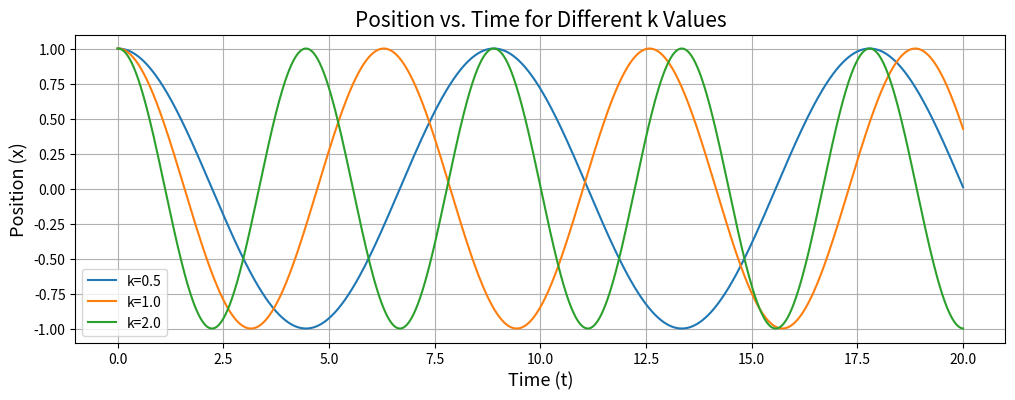
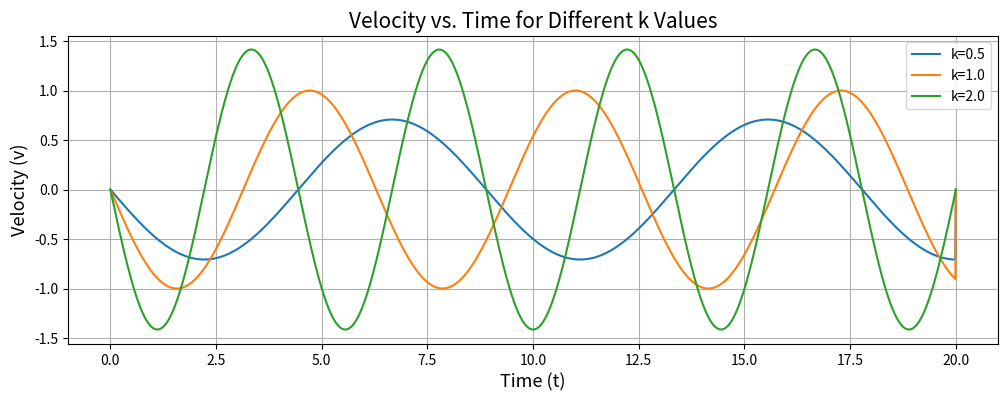
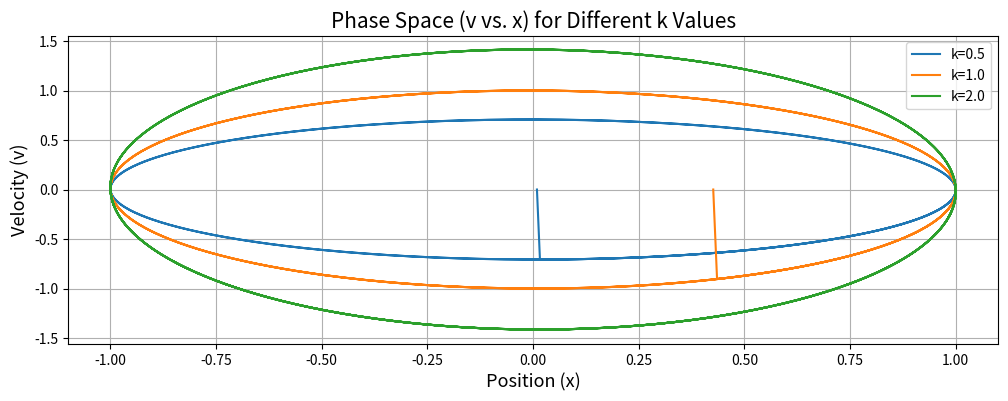
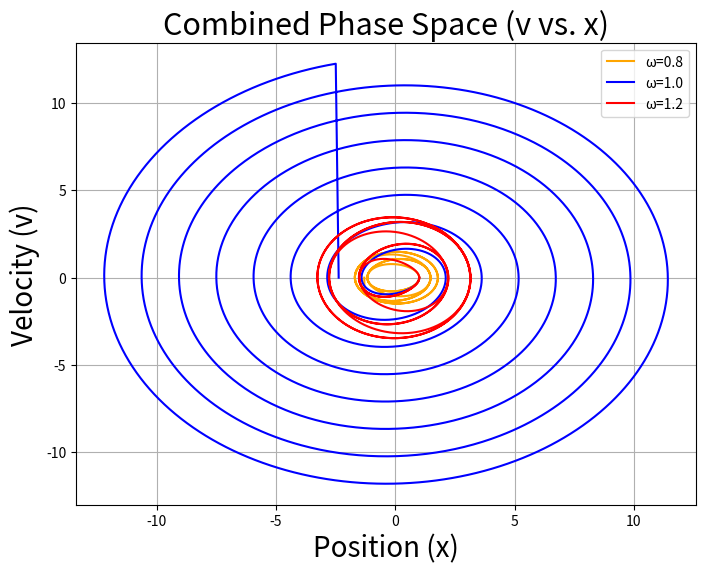
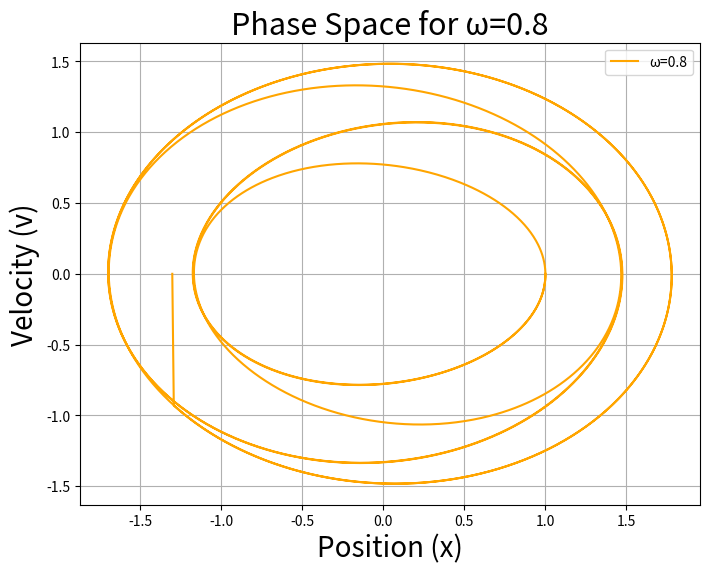
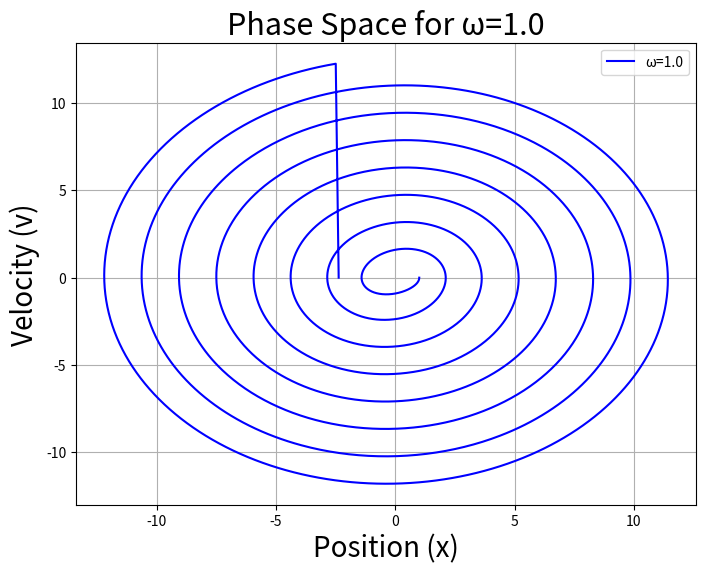
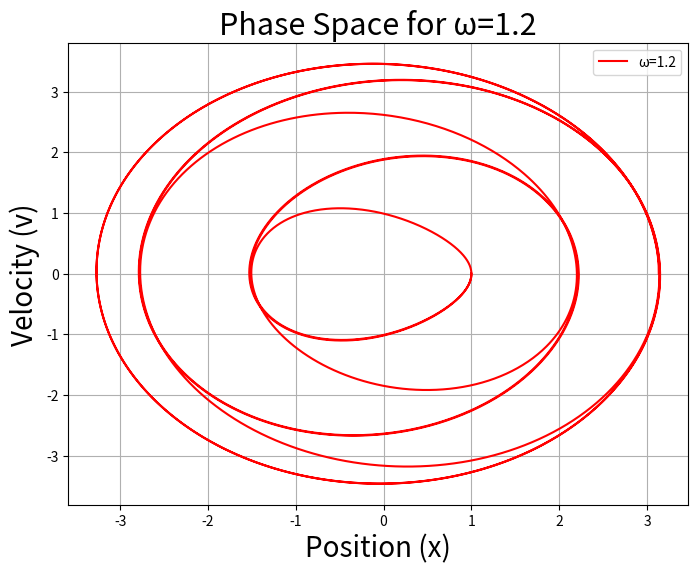
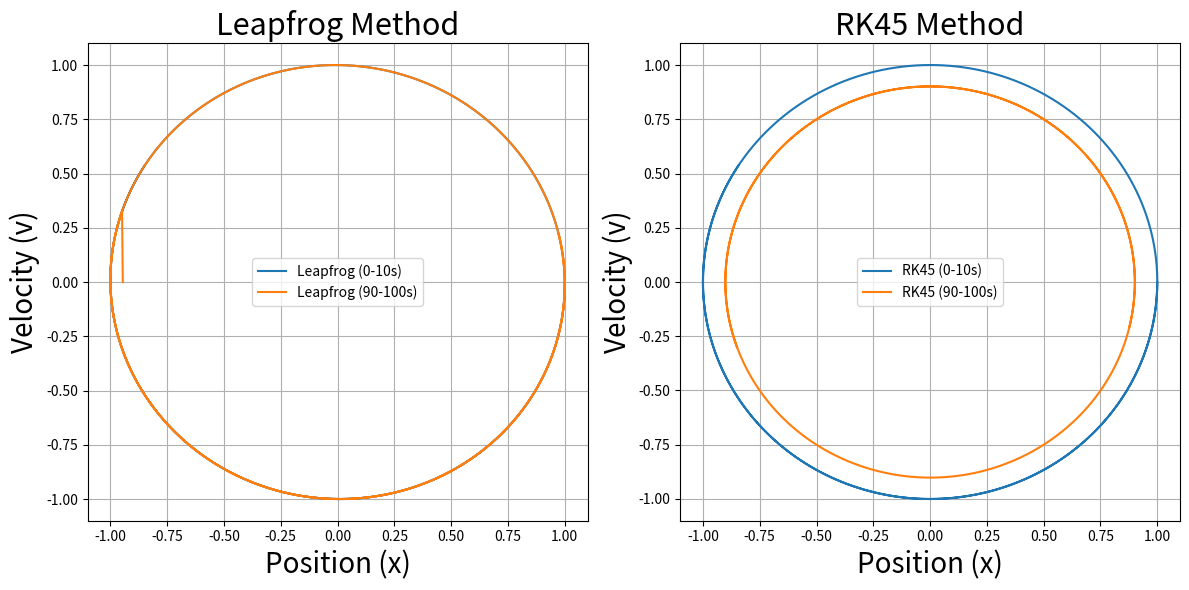

Reproduce these figures in Python, in order.
import numpy as np
import matplotlib.pyplot as plt
from scipy.integrate import solve_ivp
import os

# ----------------- Utility Function: Create Directory ----------------- #
def create_directory(path):
    """
    Create a directory if it does not exist.
    """
    if not os.path.exists(path):
        os.makedirs(path)

# ----------------- Task I: Leapfrog method for a simple harmonic oscillator ----------------- #
def leapfrog_harmonic_oscillator(k, x0, v0, dt, T):
    """
    Simulates a simple harmonic oscillator using the Leapfrog method.

    Parameters:
    k   - Spring constant
    x0  - Initial position
    v0  - Initial velocity
    dt  - Time step
    T   - Total simulation time

    Returns:
    t, x, v - Time, position, and velocity arrays
    """
    m = 1  # Given that mass is 1
    N = int(T / dt)  # Number of timesteps
    t = np.linspace(0, T, N)  # Time array

    x = np.zeros(N)
    v = np.zeros(N)

    # Initial conditions
    x[0] = x0
    v_half = v0 - 0.5 * dt * (-k * x0 / m)  # Compute v at t = dt/2 (first half-step)

    # Leapfrog integration loop
    for n in range(N - 1):
        x[n + 1] = x[n] + dt * v_half  # Position update at full step
        a_new = -k * x[n + 1] / m  # Compute new acceleration
        v_half = v_half + dt * a_new  # Velocity update at half-step
        v[n] = v_half - 0.5 * dt * a_new  # Approximate velocity at integer time steps

    return t, x, v

# ----------------- Task J: Adding external driving force ----------------- #
def leapfrog_driven_oscillator(k, A, omega, x0, v0, dt, T):
    """
    Simulates a driven harmonic oscillator with an external periodic force using the Leapfrog method.

    Parameters:
    k     - Spring constant
    A     - Amplitude of driving force
    omega - Frequency of driving force
    x0    - Initial position
    v0    - Initial velocity
    dt    - Time step
    T     - Total simulation time

    Returns:
    t, x, v - Time, position, and velocity arrays
    """
    m = 1  # Given that mass is 1
    N = int(T / dt)
    t = np.linspace(0, T, N)

    x = np.zeros(N)
    v = np.zeros(N)

    # Initial conditions
    x[0] = x0
    v_half = v0 - 0.5 * dt * (-k * x0 / m + A * np.cos(0) / m)  # Initialize v at t = dt/2

    # Leapfrog integration loop
    for n in range(N - 1):
        x[n + 1] = x[n] + dt * v_half  # Position update
        a_new = (-k * x[n + 1] + A * np.cos(omega * t[n + 1])) / m  # Acceleration with external force
        v_half = v_half + dt * a_new  # Velocity update
        v[n] = v_half - 0.5 * dt * a_new  # Approximate v at integer time steps

    return t, x, v

# ----------------- Extra Bonus: Compare Leapfrog with RK45 ----------------- #
def harmonic_oscillator_ode(t, y, k):
    """
    ODE system for the harmonic oscillator (used by RK45).
    """
    x, v = y
    return [v, -k * x]

def compare_leapfrog_rk45(k, x0, v0, dt, T):
    """
    Compare Leapfrog method with RK45 for a harmonic oscillator.
    """
    # Leapfrog method
    t_leapfrog, x_leapfrog, v_leapfrog = leapfrog_harmonic_oscillator(k, x0, v0, dt, T)

    # RK45 method
    sol = solve_ivp(harmonic_oscillator_ode, (0, T), [x0, v0], args=(k,), method='RK45', t_eval=t_leapfrog)
    t_rk45, x_rk45, v_rk45 = sol.t, sol.y[0], sol.y[1]

    # Plot phase space (position vs. velocity) for first 10s and last 10s
    plt.figure(figsize=(12, 6))

    # Leapfrog Phase Space Plot
    plt.subplot(1, 2, 1)
    plt.plot(x_leapfrog[:1000], v_leapfrog[:1000], label='Leapfrog (0-10s)')
    plt.plot(x_leapfrog[-1000:], v_leapfrog[-1000:], label='Leapfrog (90-100s)')
    plt.xlabel("Position (x)", fontsize=20)
    plt.ylabel("Velocity (v)", fontsize=20)
    plt.title("Leapfrog Method", fontsize=22)
    plt.legend()
    plt.grid()

    # RK45 Phase Space Plot
    plt.subplot(1, 2, 2)
    plt.plot(x_rk45[:1000], v_rk45[:1000], label='RK45 (0-10s)')
    plt.plot(x_rk45[-1000:], v_rk45[-1000:], label='RK45 (90-100s)')
    plt.xlabel("Position (x)", fontsize=20)
    plt.ylabel("Velocity (v)", fontsize=20)
    plt.title("RK45 Method", fontsize=22)
    plt.legend()
    plt.grid()

    plt.tight_layout()
    plt.savefig(os.path.join("homework3/figure/figure3.3", "extra_bonus.png"), dpi=300)  # Save the figure
    plt.show()

# ----------------- Plotting Results ----------------- #
def plot_results():
    # Task I: Initial conditions
    x0, v0, dt, T_taskI = 1.0, 0.0, 0.01, 20.0  # Task I: T = 20

    # Different k values for Task I
    k_values = [0.5, 1.0, 2.0]

    # Task I: Position vs. Time
    plt.figure(figsize=(12, 4))
    for k in k_values:
        t, x, _ = leapfrog_harmonic_oscillator(k, x0, v0, dt, T_taskI)
        plt.plot(t, x, label=f"k={k}")
    plt.xlabel("Time (t)", fontsize=13)
    plt.ylabel("Position (x)", fontsize=13)
    plt.title("Position vs. Time for Different k Values", fontsize=15)
    plt.legend()
    plt.grid()
    plt.savefig(os.path.join("homework3/figure/figure3.3", "taskI_position_vs_time.png"), dpi=300)  # Save the figure
    plt.show()

    # Task I: Velocity vs. Time
    plt.figure(figsize=(12, 4))
    for k in k_values:
        t, _, v = leapfrog_harmonic_oscillator(k, x0, v0, dt, T_taskI)
        plt.plot(t, v, label=f"k={k}")
    plt.xlabel("Time (t)", fontsize=13)
    plt.ylabel("Velocity (v)", fontsize=13)
    plt.title("Velocity vs. Time for Different k Values", fontsize=15)
    plt.legend()
    plt.grid()
    plt.savefig(os.path.join("homework3/figure/figure3.3", "taskI_velocity_vs_time.png"), dpi=300)  # Save the figure
    plt.show()

    # Task I: Phase Space (v vs. x)
    plt.figure(figsize=(12, 4))
    for k in k_values:
        t, x, v = leapfrog_harmonic_oscillator(k, x0, v0, dt, T_taskI)
        plt.plot(x, v, label=f"k={k}")
    plt.xlabel("Position (x)", fontsize=13)
    plt.ylabel("Velocity (v)", fontsize=13)
    plt.title("Phase Space (v vs. x) for Different k Values", fontsize=15)
    plt.legend()
    plt.grid()
    plt.savefig(os.path.join("homework3/figure/figure3.3", "taskI_phase_space.png"), dpi=300)  # Save the figure
    plt.show()

    # Task J: Initial conditions
    T_taskJ = 50.0  # Task J: T = 50
    A = 0.5
    omega_values = [0.8, 1.0, 1.2]  # Near resonance
    colors = ['orange', 'blue', 'red']

    # Task J: Combined Phase Space
    plt.figure(figsize=(8, 6))
    for i, omega in enumerate(omega_values):
        t, x, v = leapfrog_driven_oscillator(1.0, A, omega, x0, v0, dt, T_taskJ)
        plt.plot(x, v, color=colors[i], label=f"ω={omega}")
    plt.xlabel("Position (x)", fontsize=20)
    plt.ylabel("Velocity (v)", fontsize=20)
    plt.title("Combined Phase Space (v vs. x)", fontsize=22)
    plt.legend()
    plt.grid()
    plt.savefig(os.path.join("homework3/figure/figure3.3", "taskJ_combined_phase_space.png"), dpi=300)  # Save the figure
    plt.show()

    # Task J: Individual Phase Space for each omega
    for i, omega in enumerate(omega_values):
        t, x, v = leapfrog_driven_oscillator(1.0, A, omega, x0, v0, dt, T_taskJ)
        plt.figure(figsize=(8, 6))
        plt.plot(x, v, color=colors[i], label=f"ω={omega}")
        plt.xlabel("Position (x)", fontsize=20)
        plt.ylabel("Velocity (v)", fontsize=20)
        plt.title(f"Phase Space for ω={omega}", fontsize=22)
        plt.legend()
        plt.grid()
        plt.savefig(os.path.join("homework3/figure/figure3.3", f"taskJ_phase_space_omega_{omega}.png"), dpi=300)  # Save the figure
        plt.show()

# ----------------- Main Execution ----------------- #
if __name__ == "__main__":
    # Create the figure/figure3.3 directory if it does not exist
    create_directory("homework3/figure/figure3.3")

    # Run the simulation and plot results
    plot_results()

    # Compare Leapfrog with RK45 (Extra Bonus)
    compare_leapfrog_rk45(k=1.0, x0=1.0, v0=0.0, dt=0.01, T=10000.0)